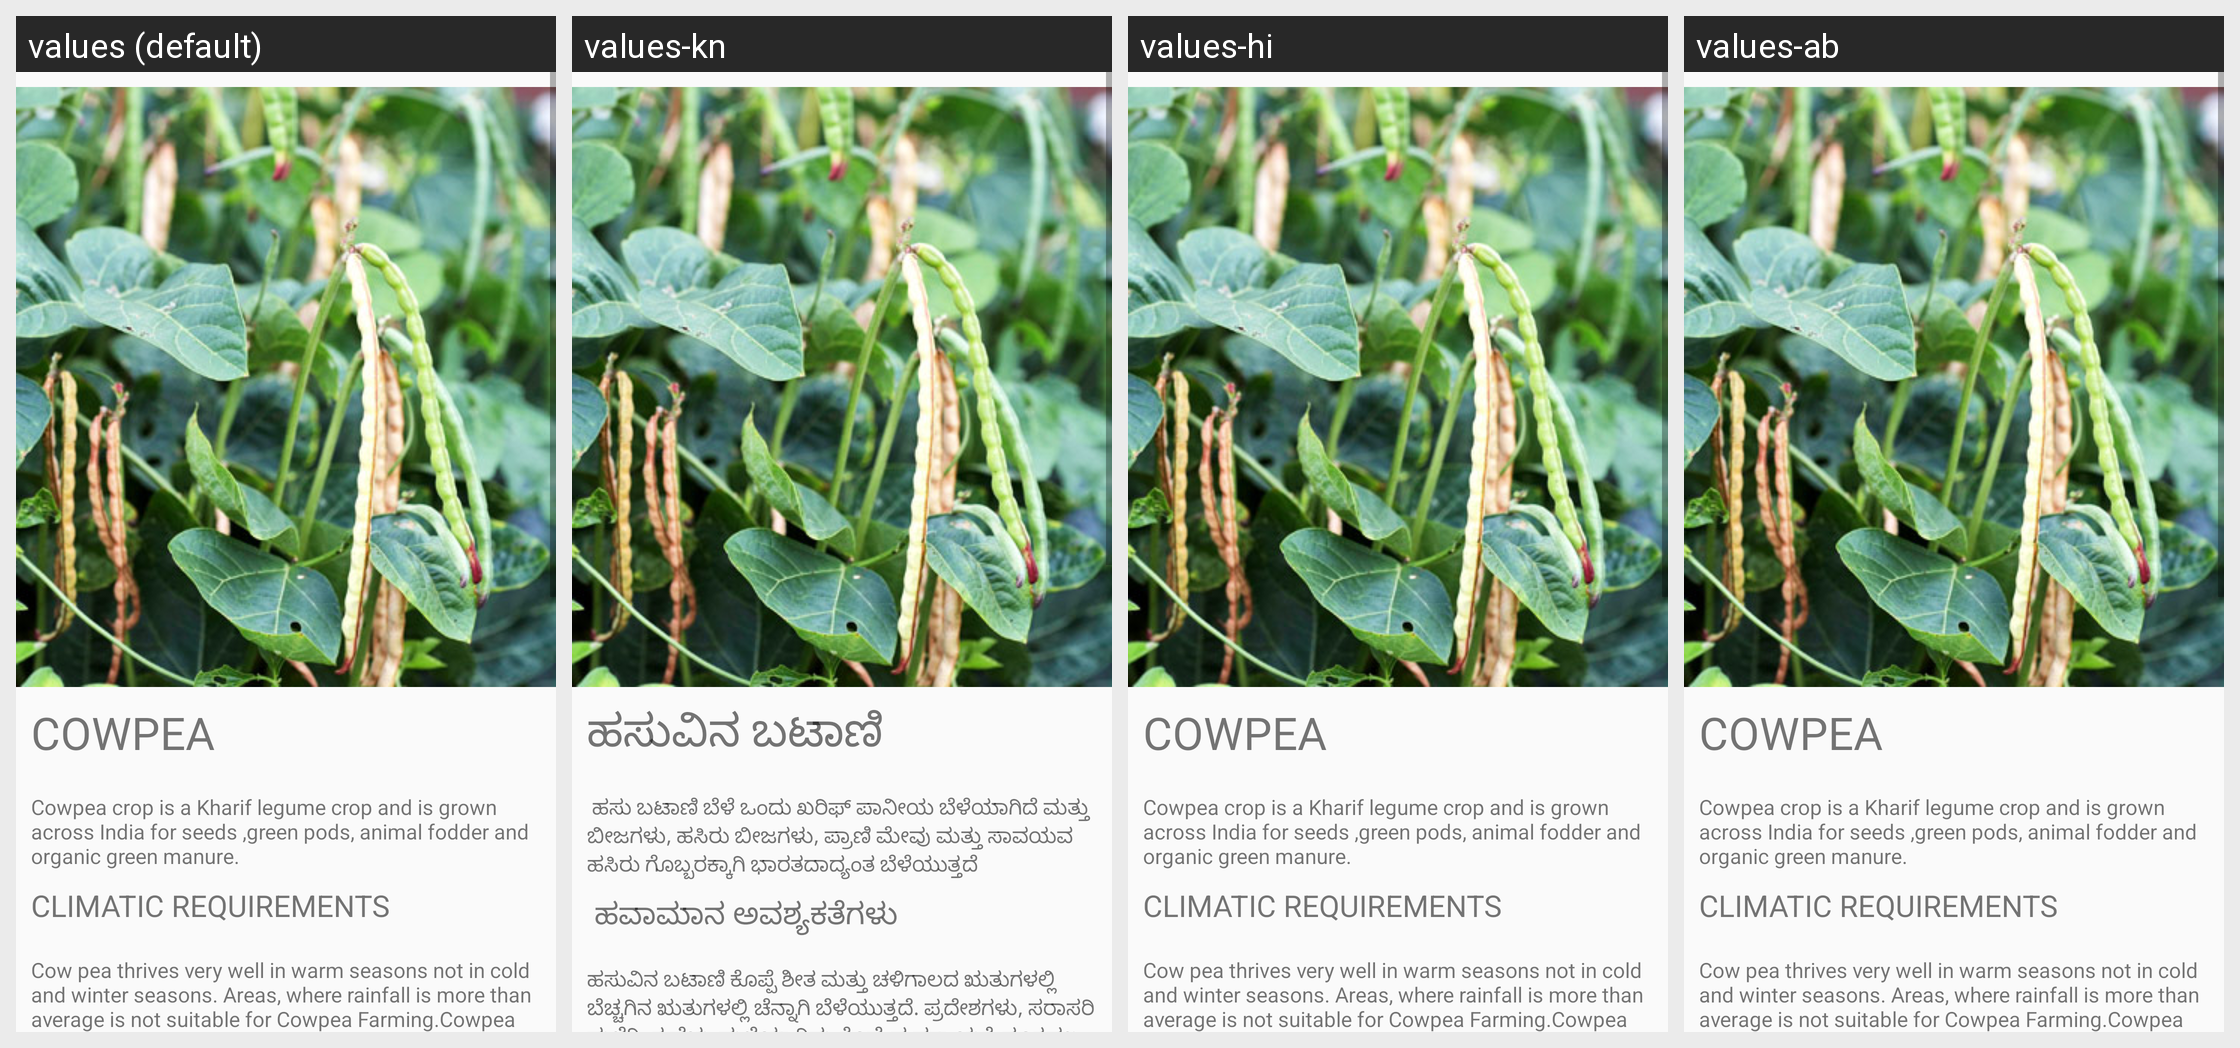

Here is an Android app screen in its default locale and in the app's own translations. Write out the translated-string differences for the strings that appear on this screen.
Android screen res/layout/cowpea.xml rendered under 4 locales, left to right: values (default), values-kn, values-hi, values-ab. Device: Nexus 5 (rendered at 1080×1920; each locale shown at half size, 540×960, under a caption strip naming it); theme AppTheme.
Strings drawn on this screen, with the default value and each locale's value (text and hints the layout hard-codes, and strings that could not be matched under every locale, appear in the picture but are not listed):

cowpeaTitle
  values: COWPEA
  values-kn: ಹಸುವಿನ ಬಟಾಣಿ
  values-hi: COWPEA  [not translated; the default value is used]
  values-ab: COWPEA  [not translated; the default value is used]

cowpeaIntro
  values: Cowpea crop is a Kharif legume crop and is grown across India for seeds ,green pods, animal fodder and organic green manure.
  values-kn:  ಹಸು ಬಟಾಣಿ ಬೆಳೆ ಒಂದು ಖರಿಫ್ ಪಾನೀಯ ಬೆಳೆಯಾಗಿದೆ ಮತ್ತು ಬೀಜಗಳು, ಹಸಿರು ಬೀಜಗಳು, ಪ್ರಾಣಿ ಮೇವು ಮತ್ತು ಸಾವಯವ ಹಸಿರು ಗೊಬ್ಬರಕ್ಕಾಗಿ ಭಾರತದಾದ್ಯಂತ ಬೆಳೆಯುತ್ತದೆ
  values-hi: Cowpea crop is a Kharif legume crop and is grown across India for seeds ,green pods, animal fodder and organic green manure.  [not translated; the default value is used]
  values-ab: Cowpea crop is a Kharif legume crop and is grown across India for seeds ,green pods, animal fodder and organic green manure.  [not translated; the default value is used]

rice_climatic_requirements
  values: CLIMATIC REQUIREMENTS
  values-kn:  ಹವಾಮಾನ ಅವಶ್ಯಕತೆಗಳು
  values-hi: CLIMATIC REQUIREMENTS  [not translated; the default value is used]
  values-ab: CLIMATIC REQUIREMENTS  [not translated; the default value is used]

cowpeaClimatic
  values: Cow pea thrives very well in warm seasons not in cold and winter seasons. Areas, where rainfall is more than average is not suitable for Cowpea Farming.Cowpea crop requires and do well in moist weather.
  values-kn: ಹಸುವಿನ ಬಟಾಣಿ ಕೊಪ್ಪೆ ಶೀತ ಮತ್ತು ಚಳಿಗಾಲದ ಋತುಗಳಲ್ಲಿ ಬೆಚ್ಚಗಿನ ಋತುಗಳಲ್ಲಿ ಚೆನ್ನಾಗಿ ಬೆಳೆಯುತ್ತದೆ. ಪ್ರದೇಶಗಳು, ಸರಾಸರಿ ಮಳೆಗಿಂತ ಹೆಚ್ಚು ಮಳೆಯಾಗಿದ್ದು ಕೊಪ್ಪೆ ವ್ಯವಸಾಯಕ್ಕೆ ಸೂಕ್ತವಲ್ಲ. ಹಸುವಿನ ಬಟಾಣಿ ಬೆಳೆ ಅಗತ್ಯವಿರುತ್ತದೆ ಮತ್ತು ತೇವಾಂಶವುಳ್ಳ ವಾತಾವರಣದಲ್ಲಿ ಚೆನ್ನಾಗಿರುತ್ತದೆ.
  values-hi: Cow pea thrives very well in warm seasons not in cold and winter seasons. Areas, where rainfall is more than average is not suitable for Cowpea Farming.Cowpea crop requires and do well in moist weather.  [not translated; the default value is used]
  values-ab: Cow pea thrives very well in warm seasons not in cold and winter seasons. Areas, where rainfall is more than average is not suitable for Cowpea Farming.Cowpea crop requires and do well in moist weather.  [not translated; the default value is used]
